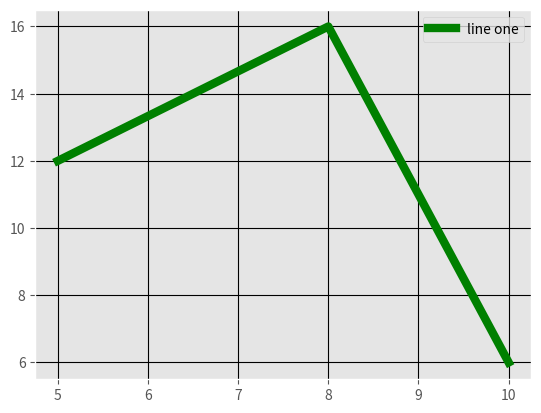

Write the Python code that produced this figure.
#!/usr/bin/env python3
# -*- coding: utf-8 -*-
# @Time: 2019/10/17 10:59
# @Author: jiaxianqiang

import matplotlib.pyplot as plt
#数据可视化

# 导入Matploylib库from matplotlib import pyplot as plt
# #在notebook中画图%matplotlib inline
# #画布上画图plt.plot([1,2,3],[4,5,1])
# #在画布上显示plt.show()
x = [5, 2, 7]
y = [2, 16, 4]
# 图片的标题plt.title('Image Title')
# #坐标轴Y轴plt.ylabel('Y axis')
# #坐标轴X轴plt.xlabel('X axis')
# plt.plot(x, y)
# plt.ylabel("aa")
# plt.show()

from matplotlib import style

# 使用自带的样式进行美化
style.use('ggplot')
x = [5, 8, 10]
y = [12, 16, 6]
plt.plot(x, y, 'g', label='line one', linewidth=6)  # label 线代表的意义
# 设置图例位置 各种符号和颜色所代表内容与指标的说明
plt.legend()
#网格
plt.grid(True, color='k')
plt.show()
